Photos from the image-classification dataset "datasets" in the GitHub repository ZMYYY12/ViTKB. Its 3 classes are: grey spot, macular, mosaic.

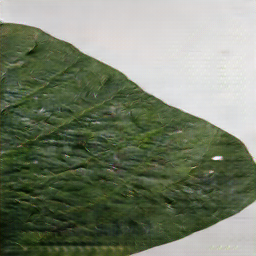
Label: grey spot

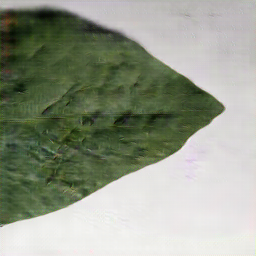
Label: macular

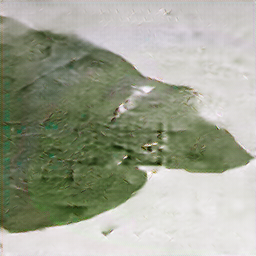
Label: mosaic

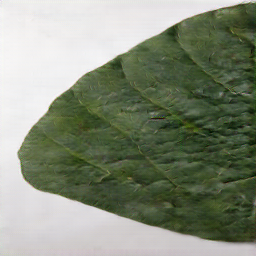
Label: grey spot

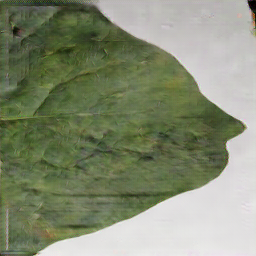
Label: macular

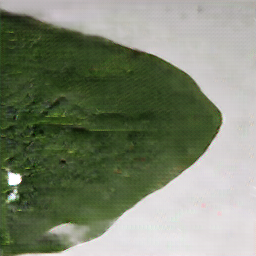
Label: mosaic
